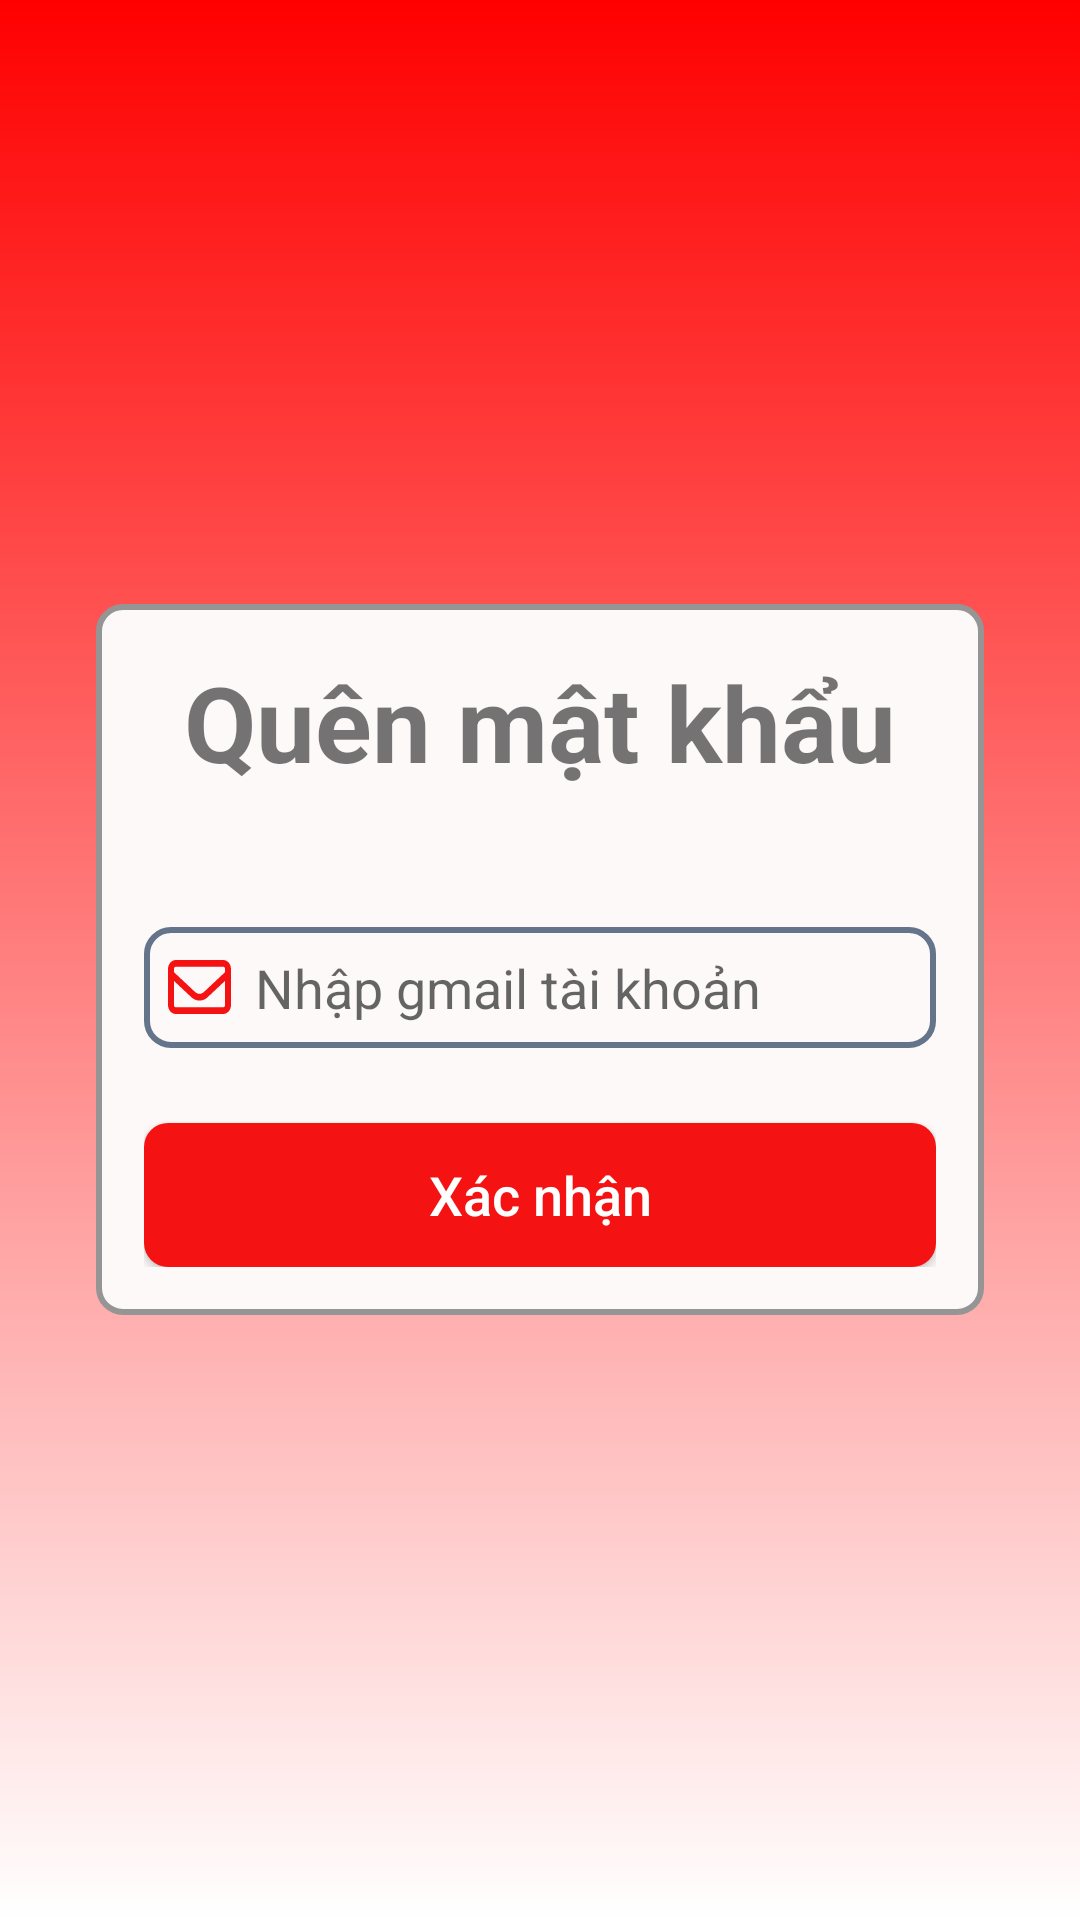

Layout XML and referenced resources for this Android screen:
<!-- AndroidManifest.xml: application theme Theme.Myapptrenlop -->
<!-- res/layout/activity_forgot_pass.xml -->
<?xml version="1.0" encoding="utf-8"?>
<LinearLayout
    xmlns:android="http://schemas.android.com/apk/res/android"
    android:layout_width="match_parent"
    android:layout_height="match_parent"
    xmlns:tools="http://schemas.android.com/tools"
    tools:context=".activities.ForgotPassActivity">

    <LinearLayout
        android:layout_width="match_parent"
        android:layout_height="match_parent"
        android:background="@drawable/bg_layout_log_in"
        android:gravity="center"
        android:orientation="vertical"
        android:padding="32dp">

        <LinearLayout
            android:layout_width="match_parent"
            android:layout_height="wrap_content"
            android:background="@drawable/bg_form_log_in"
            android:gravity="center"
            android:orientation="vertical"
            android:paddingLeft="16dp"
            android:paddingTop="16dp"
            android:paddingRight="16dp"
            android:paddingBottom="16dp">

            <TextView
                android:id="@+id/textViewCreat"
                android:layout_width="match_parent"
                android:layout_height="wrap_content"
                android:layout_marginBottom="45dp"
                android:gravity="center"
                android:text="Quên mật khẩu"
                android:textSize="35dp"
                android:textStyle="bold" />


            <EditText
                android:id="@+id/edtForgotGmail"
                android:layout_width="match_parent"
                android:layout_height="wrap_content"
                android:layout_marginBottom="10dp"
                android:background="@drawable/label_custom"
                android:drawableLeft="@drawable/ic_email_red"
                android:drawablePadding="8dp"
                android:hint="Nhập gmail tài khoản"
                android:inputType="textPersonName"
                android:maxLines="1"
                android:singleLine="true"
                android:textSize="@dimen/text_lg" />


            <Button
                android:id="@+id/btnForgotPass"
                android:layout_marginTop="15dp"
                android:layout_width="match_parent"
                android:layout_height="wrap_content"
                android:background="@drawable/bg_button"
                android:textSize="@dimen/text_lg"
                android:textAllCaps="false"
                android:textColor="@color/white"
                android:text="Xác nhận" />

        </LinearLayout>
    </LinearLayout>

</LinearLayout>
<!-- resources referenced by this layout -->
<resources>
  <color name="white">#FFFFFFFF</color>
  <dimen name="text_lg">18dp</dimen>
  <!-- drawable bg_button (drawable) -->
  <?xml version="1.0" encoding="utf-8"?>
  <shape xmlns:android="http://schemas.android.com/apk/res/android"
      android:shape="rectangle">
      <solid android:color="@color/color_button"></solid>
      <corners android:radius="8dp"></corners>
  </shape>
  <!-- drawable bg_form_log_in (drawable) -->
  <?xml version="1.0" encoding="utf-8"?>
  <shape xmlns:android="http://schemas.android.com/apk/res/android">
      <solid android:color ="@color/bg_white_slate_200"></solid>
      <stroke
          android:width="2dp"
          android:color="#959595"></stroke>
      <padding android:top="8dp" android:right="16dp" android:bottom="8dp" android:left = "8dp"></padding>
      <corners android:radius="8dp"></corners>
  </shape>
  <!-- drawable bg_layout_log_in (drawable) -->
  <?xml version="1.0" encoding="utf-8"?>
  <selector xmlns:android="http://schemas.android.com/apk/res/android">
      <item>
          <shape>
              <gradient
                  android:startColor="#FF0000"
                  android:endColor="#FFFF"
                  android:angle="-90"
                  android:type="linear" />
          </shape>
  
      </item>
  </selector>
  <!-- drawable ic_email_red (drawable) -->
  <vector xmlns:android="http://schemas.android.com/apk/res/android"
      android:width="21dp"
      android:height="24dp"
      android:viewportWidth="512"
      android:viewportHeight="512">
      <path
          android:fillColor="#F51212"
          android:pathData="M64,112c-8.8,0 -16,7.2 -16,16v22.1L220.5,291.7c20.7,17 50.4,17 71.1,0L464,150.1V128c0,-8.8 -7.2,-16 -16,-16H64zM48,212.2V384c0,8.8 7.2,16 16,16H448c8.8,0 16,-7.2 16,-16V212.2L322,328.8c-38.4,31.5 -93.7,31.5 -132,0L48,212.2zM0,128C0,92.7 28.7,64 64,64H448c35.3,0 64,28.7 64,64V384c0,35.3 -28.7,64 -64,64H64c-35.3,0 -64,-28.7 -64,-64V128z" />
  </vector>
  <!-- drawable label_custom (drawable) -->
  <?xml version="1.0" encoding="utf-8"?>
  <shape xmlns:android="http://schemas.android.com/apk/res/android">
      <solid></solid>
      <stroke
          android:width="2dp"
          android:color="@color/border_slate_500"></stroke>
      <padding android:top="8dp" android:right="16dp" android:bottom="8dp" android:left = "8dp"></padding>
      <corners android:radius="8dp"></corners>
  </shape>
  <style name="Theme.Myapptrenlop" parent="Theme.AppCompat.Light.NoActionBar">
          
          <item name="colorPrimary">@color/purple_500</item>
          <item name="colorPrimaryVariant">@color/purple_700</item>
          <item name="colorOnPrimary">@color/white</item>
          
          <item name="colorSecondary">@color/teal_200</item>
          <item name="colorSecondaryVariant">@color/teal_700</item>
          <item name="colorOnSecondary">@color/black</item>
          
          <item name="android:statusBarColor">?attr/colorPrimaryVariant</item>
          <item name="android:popupMenuStyle">@color/colorRed</item>
          
      </style>
  <color name="color_button">#F51212</color>
  <color name="bg_white_slate_200">#FDF9F9</color>
  <color name="border_slate_500">#64748B</color>
  <color name="purple_500">#FF6200EE</color>
  <color name="purple_700">#FF3700B3</color>
  <color name="teal_200">#FF03DAC5</color>
  <color name="teal_700">#FF018786</color>
  <color name="black">#000000</color>
  <color name="colorRed">#D50000</color>
</resources>
